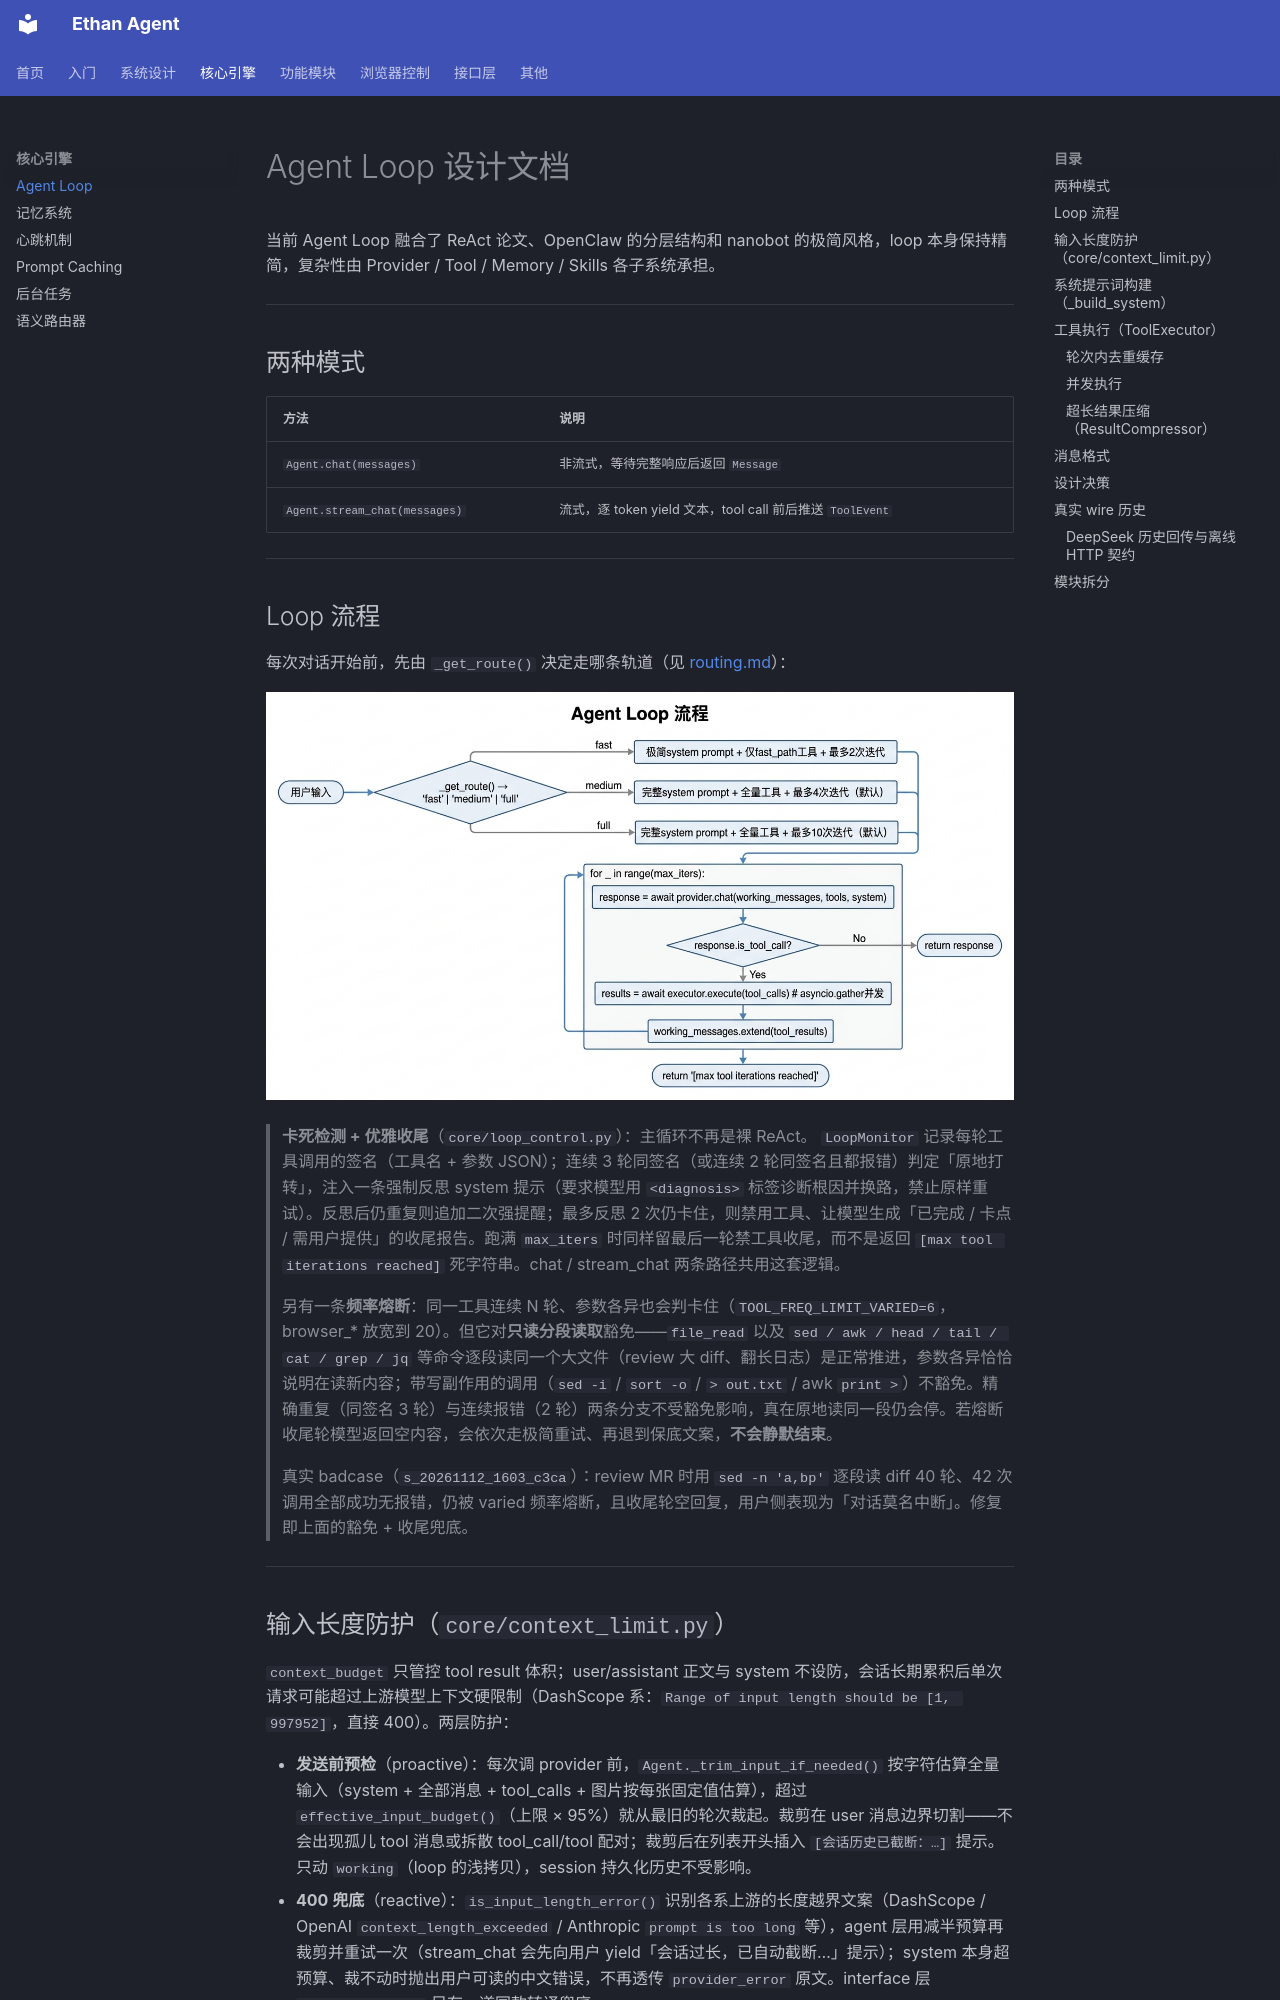

repository: llm011/ethan-agent · page: agent-loop/index.html · generator: mkdocs

# Agent Loop 设计文档

当前 Agent Loop 融合了 ReAct 论文、OpenClaw 的分层结构和 nanobot 的极简风格，loop 本身保持精简，复杂性由 Provider / Tool / Memory / Skills 各子系统承担。

---

## 两种模式

| 方法 | 说明 |
|------|------|
| `Agent.chat(messages)` | 非流式，等待完整响应后返回 `Message` |
| `Agent.stream_chat(messages)` | 流式，逐 token yield 文本，tool call 前后推送 `ToolEvent` |

---

## Loop 流程

每次对话开始前，先由 `_get_route()` 决定走哪条轨道（见 [routing.md](routing.md)）：

![Agent Loop 流程](./images/agent-loop-flow.jpg)
<!-- diagram-source
```
用户输入
   │
   ▼
classify_instant() → 命中则零工具直答（算术/时间/打招呼），return
   │ 未命中
   ▼
_get_route() → 'fast' | 'full'
   │
   ├─ fast → 极简 system prompt + fast_base_tools + 规则声明的工具
   └─ full → 完整 system prompt + base_tools + find_tools 按需激活
   │
   ▼
迭代上限统一为 max_tool_iterations（不分档；stuck detection 才是真正兜底）
   │
   ▼
for i in range(max_iters):
    finalize = (i == max_iters - 1)        # 留最后一轮做收尾：禁工具、强制总结
    response = await provider.chat(working_messages, tools, system)
    if not response.is_tool_call → return response
    results = await executor.execute(response.tool_calls)  # asyncio.gather 并发
    working_messages.extend(tool_results)
    monitor.record(tool_calls, had_error)   # 卡死检测：记录本轮调用签名
    if monitor.is_stuck():
        if monitor.exhausted() → 禁工具收尾「已做/卡点/建议」并 return
        else → 注入反思 prompt（强制 <diagnosis> + 换路），下一轮生效

# 跑满迭代：最后一轮已禁工具、流式吐出收尾总结，不再吐死字符串
```
-->

> **卡死检测 + 优雅收尾**（`core/loop_control.py`）：主循环不再是裸 ReAct。
> `LoopMonitor` 记录每轮工具调用的签名（工具名 + 参数 JSON）；连续 3 轮同签名（或连续 2 轮同签名且都报错）判定「原地打转」，注入一条强制反思 system 提示（要求模型用 `<diagnosis>` 标签诊断根因并换路，禁止原样重试）。反思后仍重复则追加二次强提醒；最多反思 2 次仍卡住，则禁用工具、让模型生成「已完成 / 卡点 / 需用户提供」的收尾报告。跑满 `max_iters` 时同样留最后一轮禁工具收尾，而不是返回 `[max tool iterations reached]` 死字符串。chat / stream_chat 两条路径共用这套逻辑。
>
> 另有一条**频率熔断**：同一工具连续 N 轮、参数各异也会判卡住（`TOOL_FREQ_LIMIT_VARIED=6`，browser_* 放宽到 20）。但它对**只读分段读取**豁免——`file_read` 以及 `sed / awk / head / tail / cat / grep / jq` 等命令逐段读同一个大文件（review 大 diff、翻长日志）是正常推进，参数各异恰恰说明在读新内容；带写副作用的调用（`sed -i` / `sort -o` / `> out.txt` / awk `print >`）不豁免。精确重复（同签名 3 轮）与连续报错（2 轮）两条分支不受豁免影响，真在原地读同一段仍会停。若熔断收尾轮模型返回空内容，会依次走极简重试、再退到保底文案，**不会静默结束**。
>
> 真实 badcase（`s_20261112_1603_c3ca`）：review MR 时用 `sed -n 'a,bp'` 逐段读 diff 40 轮、42 次调用全部成功无报错，仍被 varied 频率熔断，且收尾轮空回复，用户侧表现为「对话莫名中断」。修复即上面的豁免 + 收尾兜底。

---
